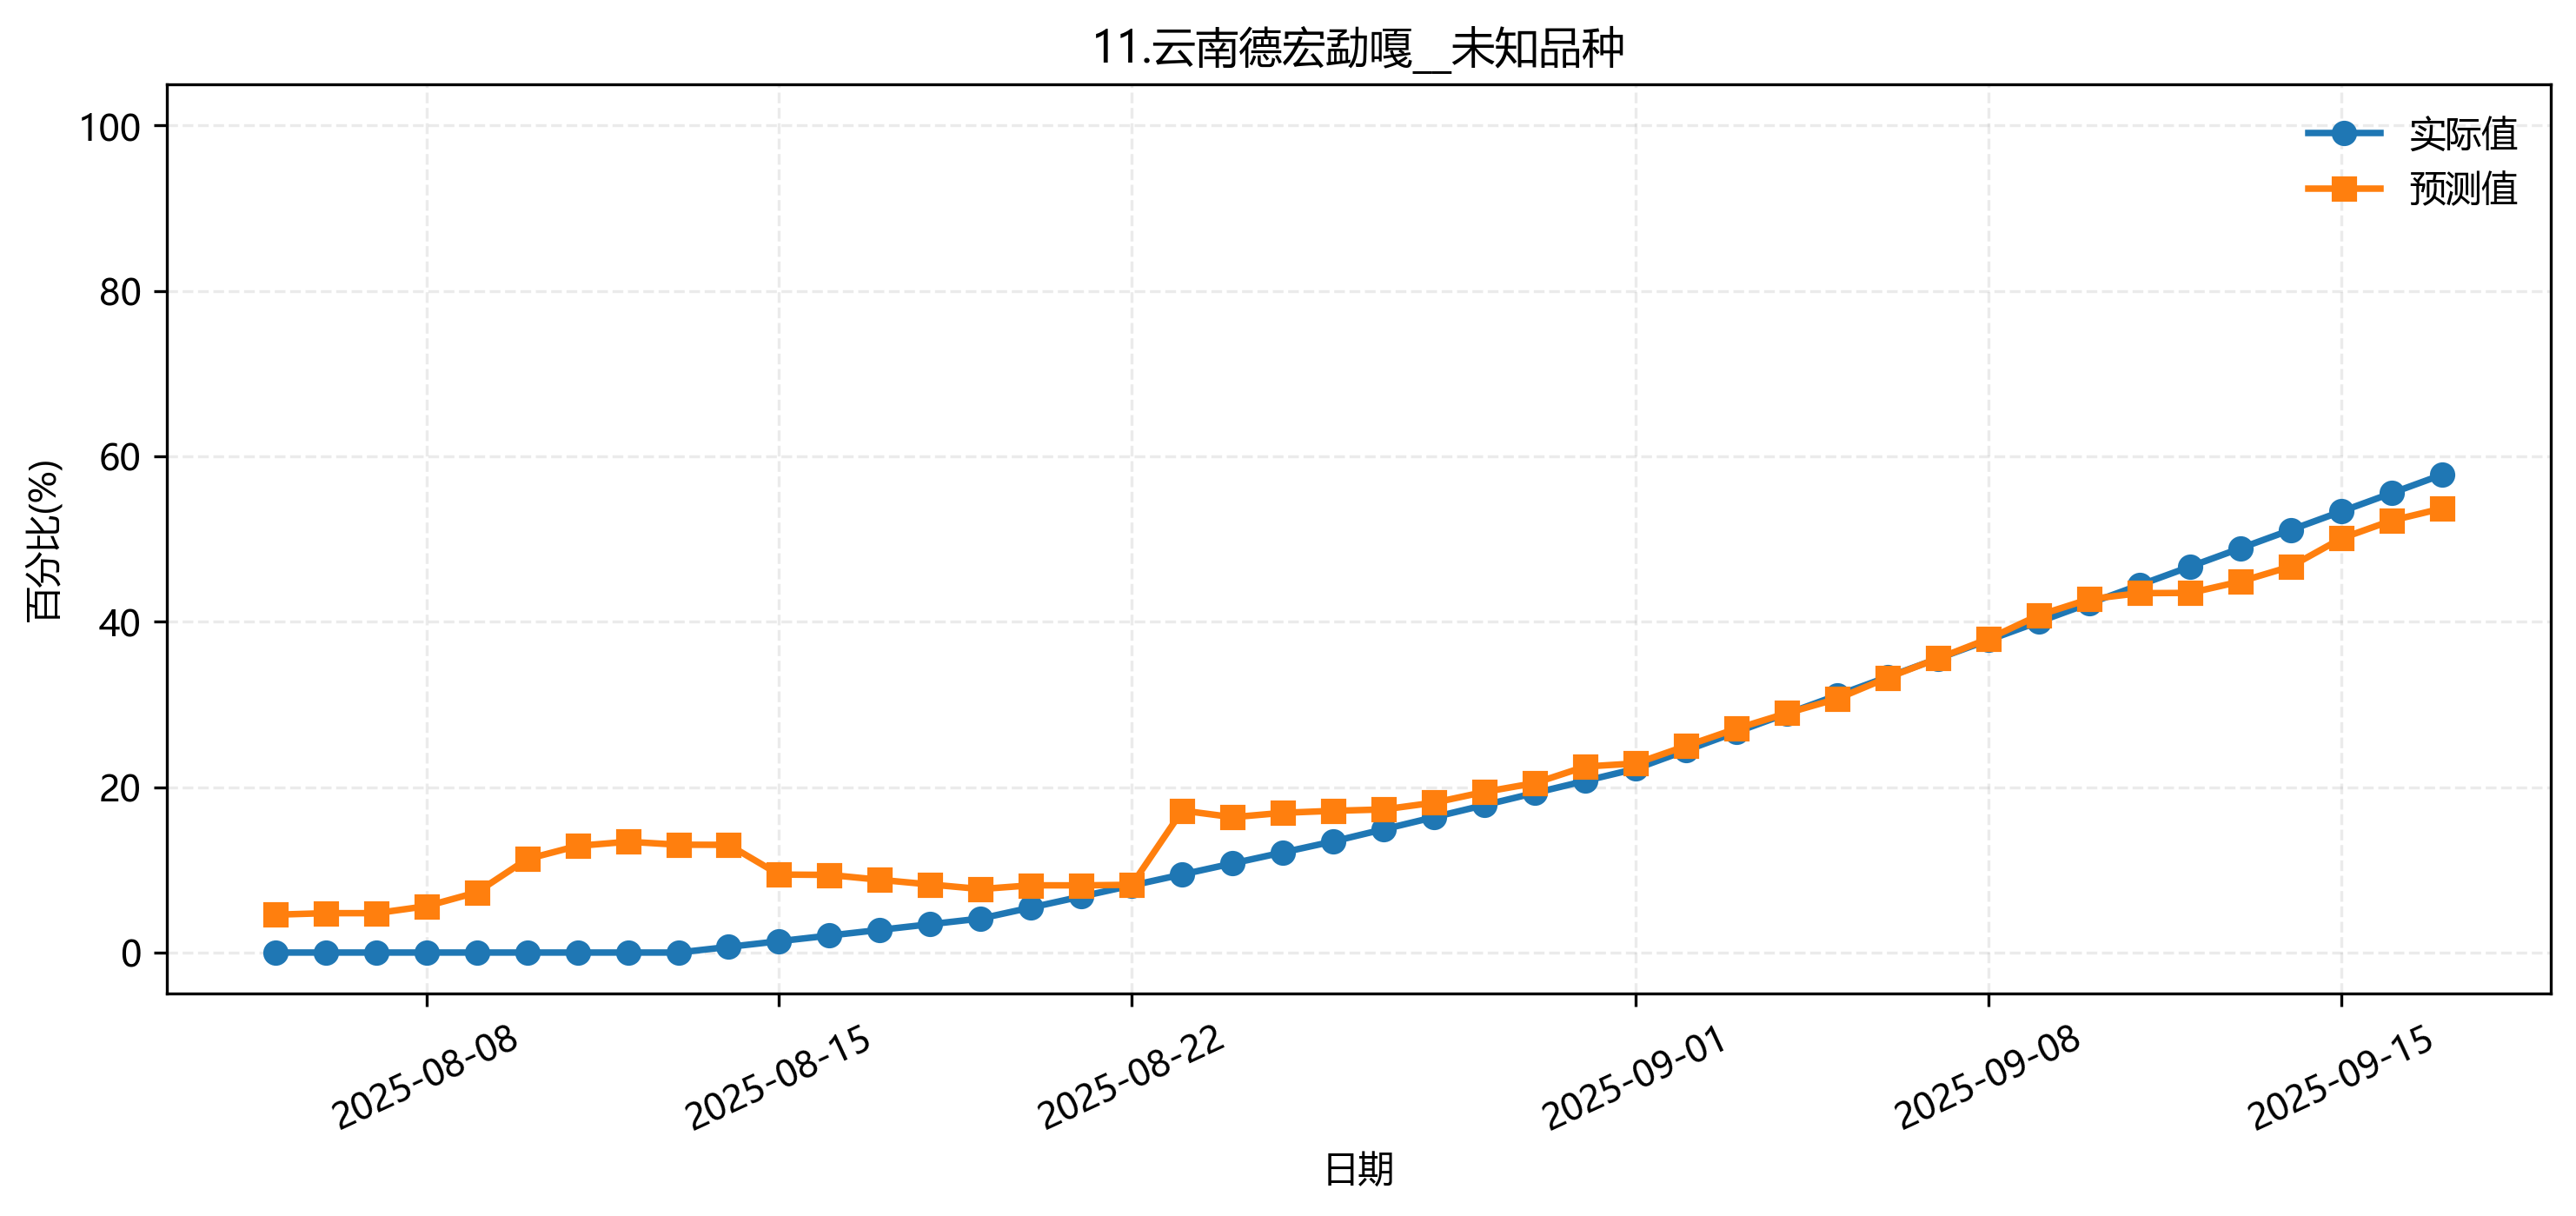

The data file committed next to this chart (first rows):
fold, date, group, actual, pred
3, 2025-08-05, 11.云南德宏勐嘎__未知品种, 0.0, 0.006912
3, 2025-08-05, 11.云南德宏勐嘎__未知品种, 0.0, 0.006912
3, 2025-08-13, 11.云南德宏勐嘎__未知品种, 0.0, 0.006466
3, 2025-08-13, 11.云南德宏勐嘎__未知品种, 0.04111, 0.03551
3, 2025-08-19, 11.云南德宏勐嘎__未知品种, 0.04222, 0.05256
3, 2025-08-19, 11.云南德宏勐嘎__未知品种, 0.1767, 0.04918
3, 2025-08-26, 11.云南德宏勐嘎__未知品种, 0.2211, 0.3216
3, 2025-08-26, 11.云南德宏勐嘎__未知品种, 0.4433, 0.3471
3, 2025-09-01, 11.云南德宏勐嘎__未知品种, 0.5911, 0.6391
3, 2025-09-01, 11.云南德宏勐嘎__未知品种, 1.0, 0.9508
